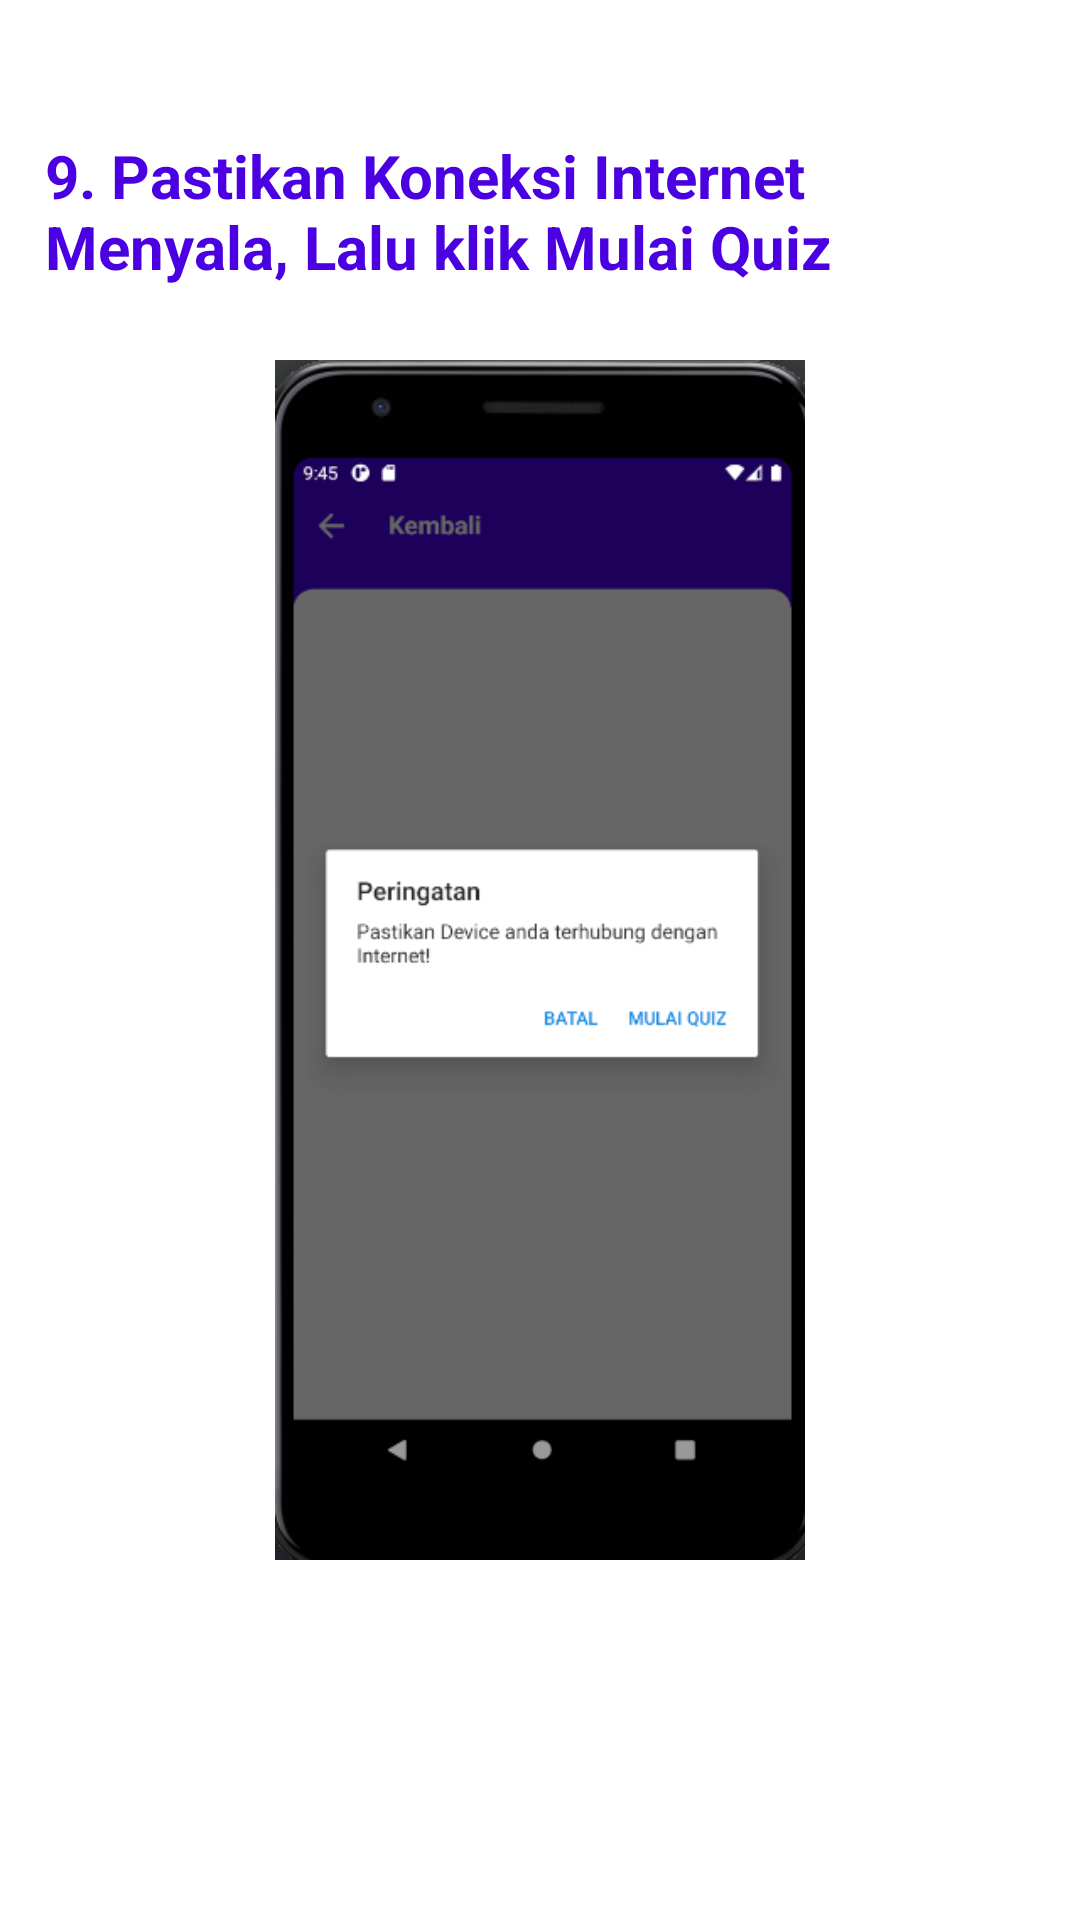

This screen was rendered from an Android layout file. Write that file and the resources it references.
<!-- AndroidManifest.xml: application theme Theme.PancasilaQuizApk -->
<!-- res/layout/tutor_slide9.xml -->
<?xml version="1.0" encoding="utf-8"?>
<androidx.constraintlayout.widget.ConstraintLayout
    xmlns:android="http://schemas.android.com/apk/res/android" android:layout_width="match_parent"
    android:layout_height="match_parent">

    <RelativeLayout android:background="@color/colorWhite"
        android:layout_width="match_parent"
        android:layout_height="match_parent"
        xmlns:app="http://schemas.android.com/apk/res-auto">

        <TextView
            android:layout_marginEnd="15dp"
            android:layout_marginStart="15dp"
            android:layout_marginTop="45dp"
            android:textStyle="bold"
            app:fontFamily="@font/nunito_bold"
            android:id="@+id/title"
            android:layout_width="wrap_content"
            android:layout_height="wrap_content"
            android:text="@string/tutor9_title"
            android:textColor="@color/colorPrimary"
            android:textSize="20sp" />

        <RelativeLayout
            android:layout_centerInParent="true"
            android:layout_margin="10dp"
            android:layout_width="wrap_content"
            android:layout_height="wrap_content">

            <ImageView
                android:layout_margin="10dp"
                android:id="@+id/tutor1_image"
                android:layout_height="400dp"
                android:layout_width="wrap_content"
                android:layout_centerInParent="true"
                android:src="@drawable/tutor9" />



        </RelativeLayout>


    </RelativeLayout>

</androidx.constraintlayout.widget.ConstraintLayout>
<!-- resources referenced by this layout -->
<resources>
  <color name="colorPrimary">#4A00E0</color>
  <color name="colorWhite">#FFFFFF</color>
  <!-- drawable tutor9: png bitmap (drawable, 30740 bytes) -->
  <string name="tutor9_title">9. Pastikan Koneksi Internet Menyala, Lalu klik Mulai Quiz</string>
  <style name="Theme.PancasilaQuizApk" parent="Theme.AppCompat.Light.NoActionBar">
          
          <item name="colorPrimary">@color/colorPrimary</item>
          <item name="colorPrimaryDark">#4A00E0</item>
          <item name="colorAccent">@color/colorAccent</item>
  
      </style>
  <color name="colorAccent">#0984e3</color>
</resources>
